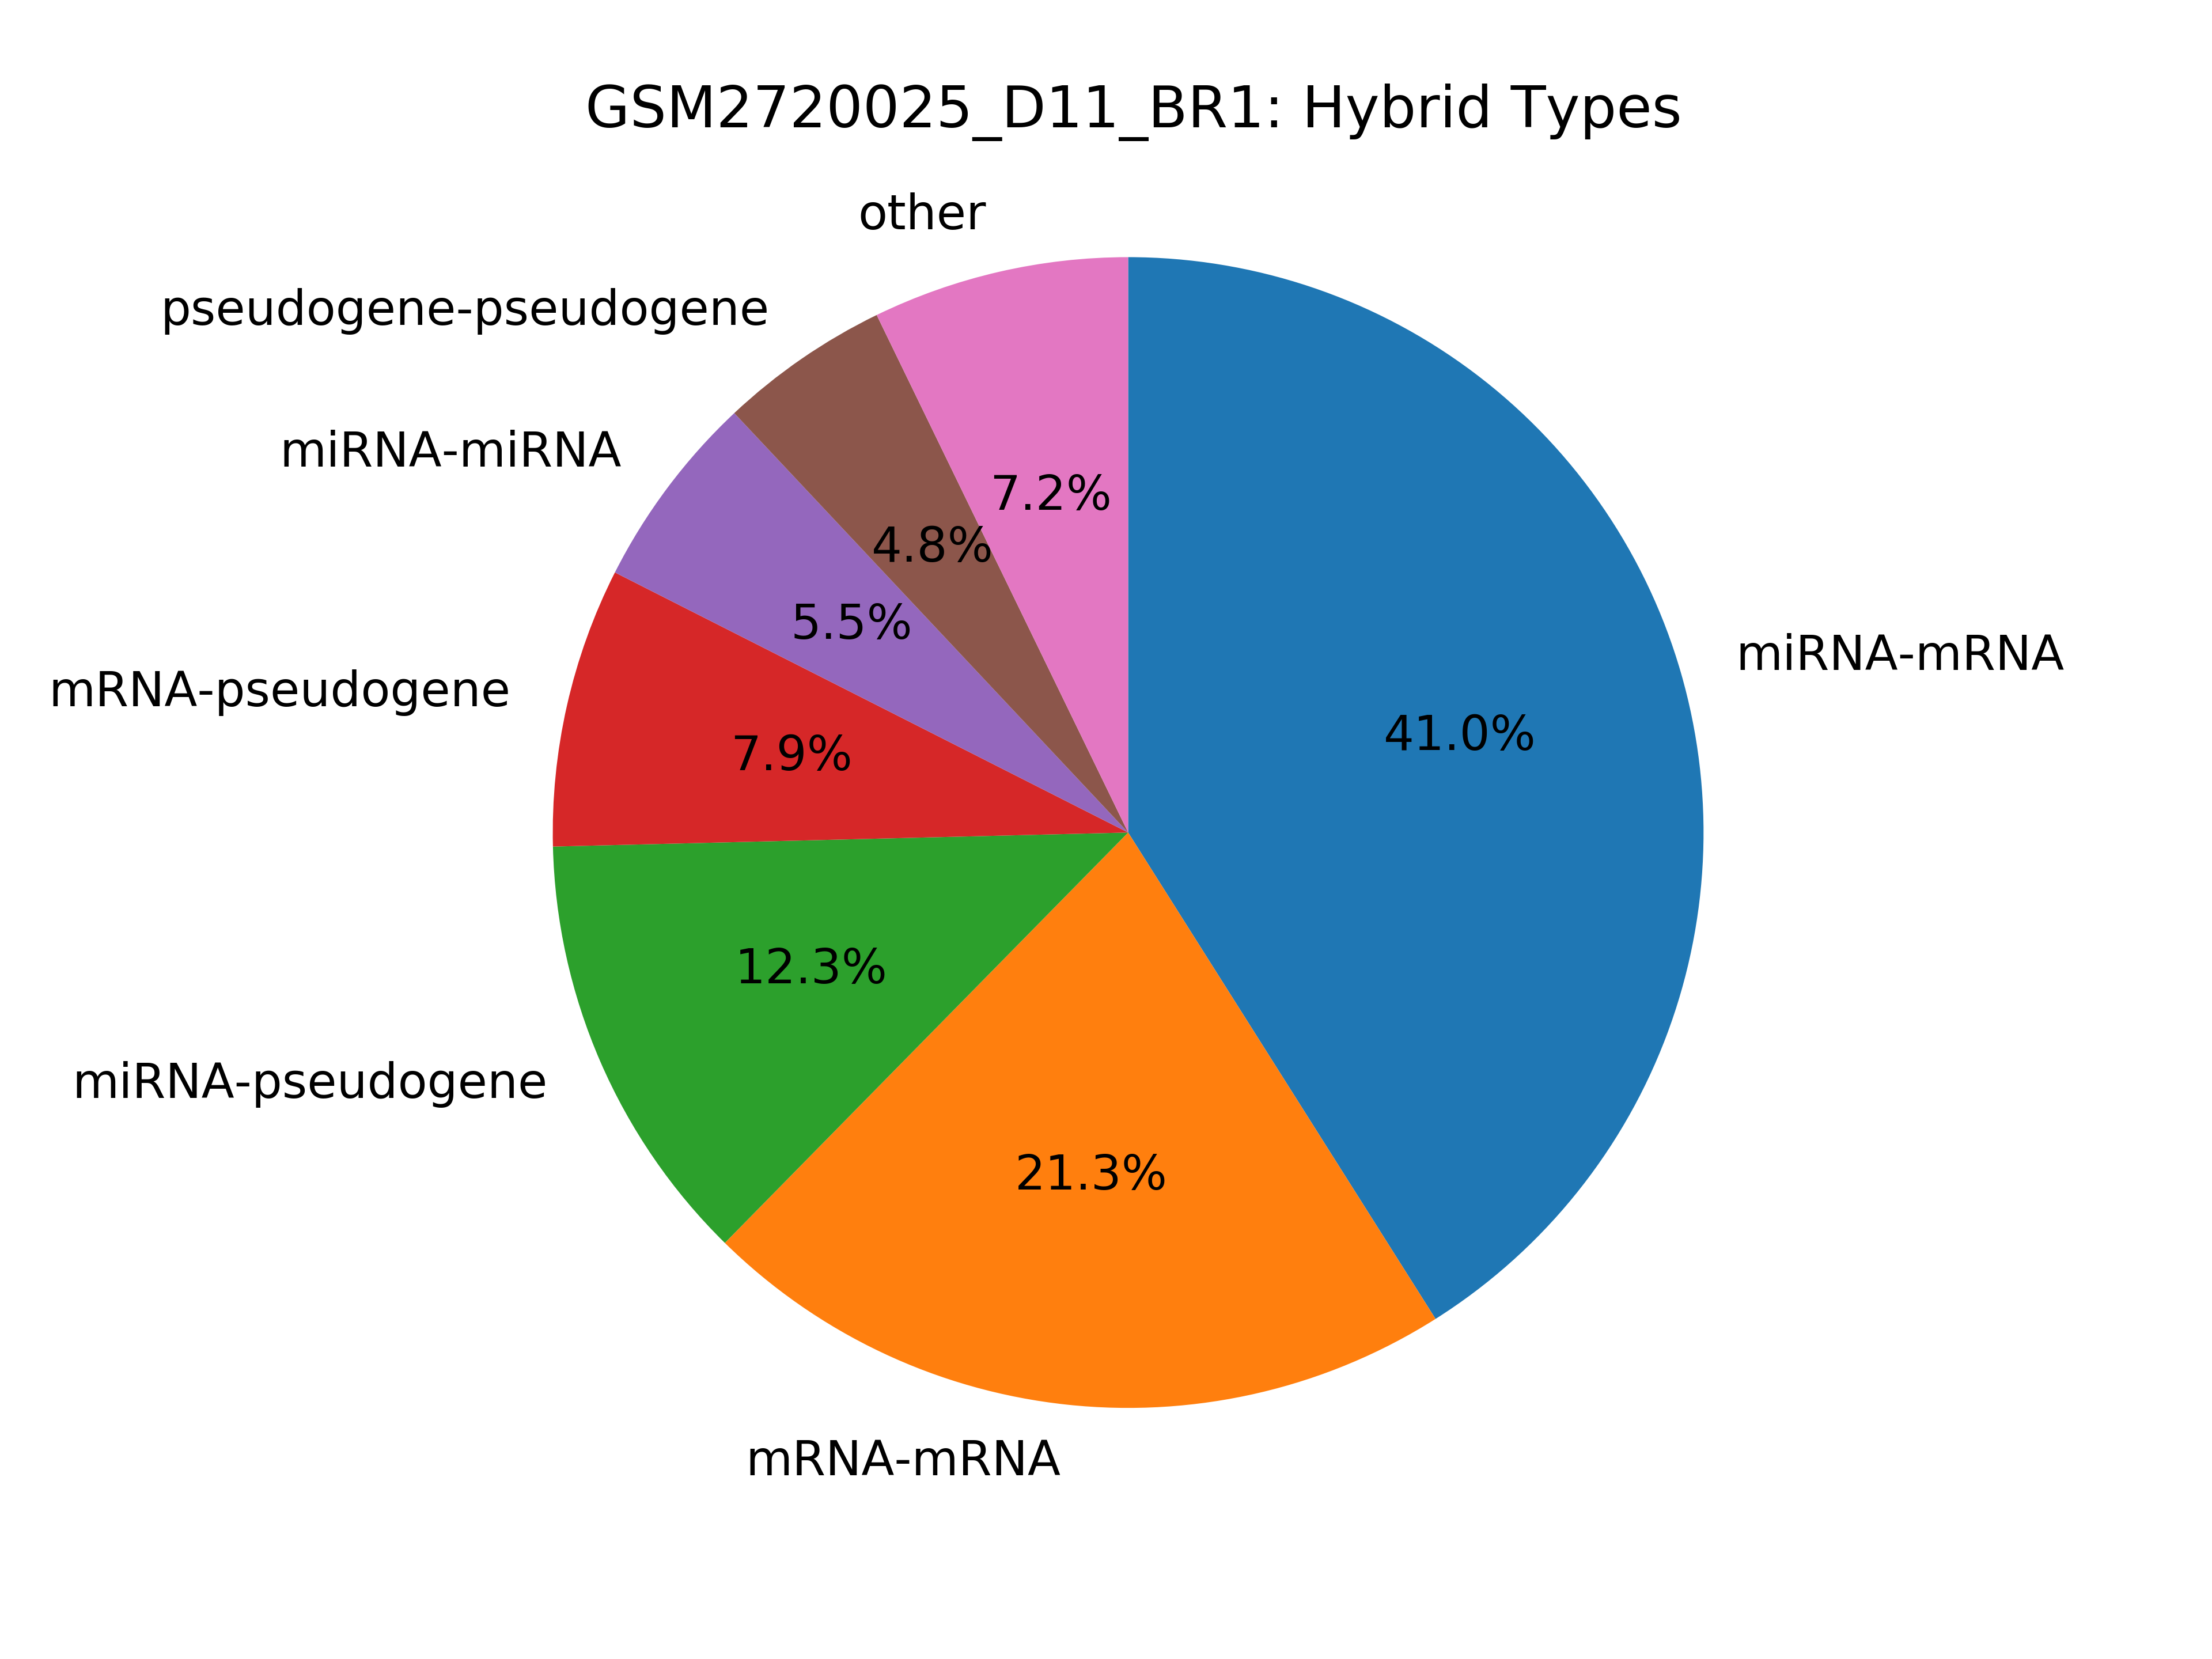

The data file committed next to this chart (first rows):
hybrid_type, count
miRNA-mRNA, 122830
mRNA-mRNA, 63861
miRNA-pseudogene, 36673
mRNA-pseudogene, 23512
miRNA-miRNA, 16568
pseudogene-pseudogene, 14374
kshv_microRNA-mRNA, 3969
miRNA-pr-tr, 3122
kshv_microRNA-pseudogene, 1732
mRNA-tRNA, 1581
mRNA-pr-tr, 1507
pseudogene-tRNA, 1278
miRNA-kshv_microRNA, 1219
miRNA-tRNA, 1008
miRNA-miscRNA, 962
pr-tr-pseudogene, 584
miRNA-snRNA, 582
mRNA-miscRNA, 519
pr-tr-pr-tr, 481
miRNA-snoRNA, 458
miscRNA-pseudogene, 444
miRNA-lincRNA, 335
pseudogene-snRNA, 236
pseudogene-snoRNA, 220
lincRNA-mRNA, 209
mRNA-snoRNA, 198
mRNA-snRNA, 193
snoRNA-snoRNA, 138
kshv_microRNA-pr-tr, 91
lincRNA-pseudogene, 87
kshv_microRNA-tRNA, 78
kshv_microRNA-snRNA, 48
miscRNA-miscRNA, 48
kshv_microRNA-kshv_microRNA, 47
tRNA-tRNA, 33
pr-tr-tRNA, 27
miscRNA-snRNA, 25
lincRNA-pr-tr, 15
kshv_microRNA-lincRNA, 12
miscRNA-pr-tr, 12
lincRNA-lincRNA, 9
pr-tr-snoRNA, 7
lincRNA-miscRNA, 7
kshv_microRNA-snoRNA, 6
kshv_microRNA-miscRNA, 6
snRNA-snRNA, 5
snRNA-snoRNA, 5
snRNA-tRNA, 3
pr-tr-snRNA, 2
snoRNA-tRNA, 1
miscRNA-snoRNA, 1
lincRNA-snoRNA, 1
lincRNA-snRNA, 1
